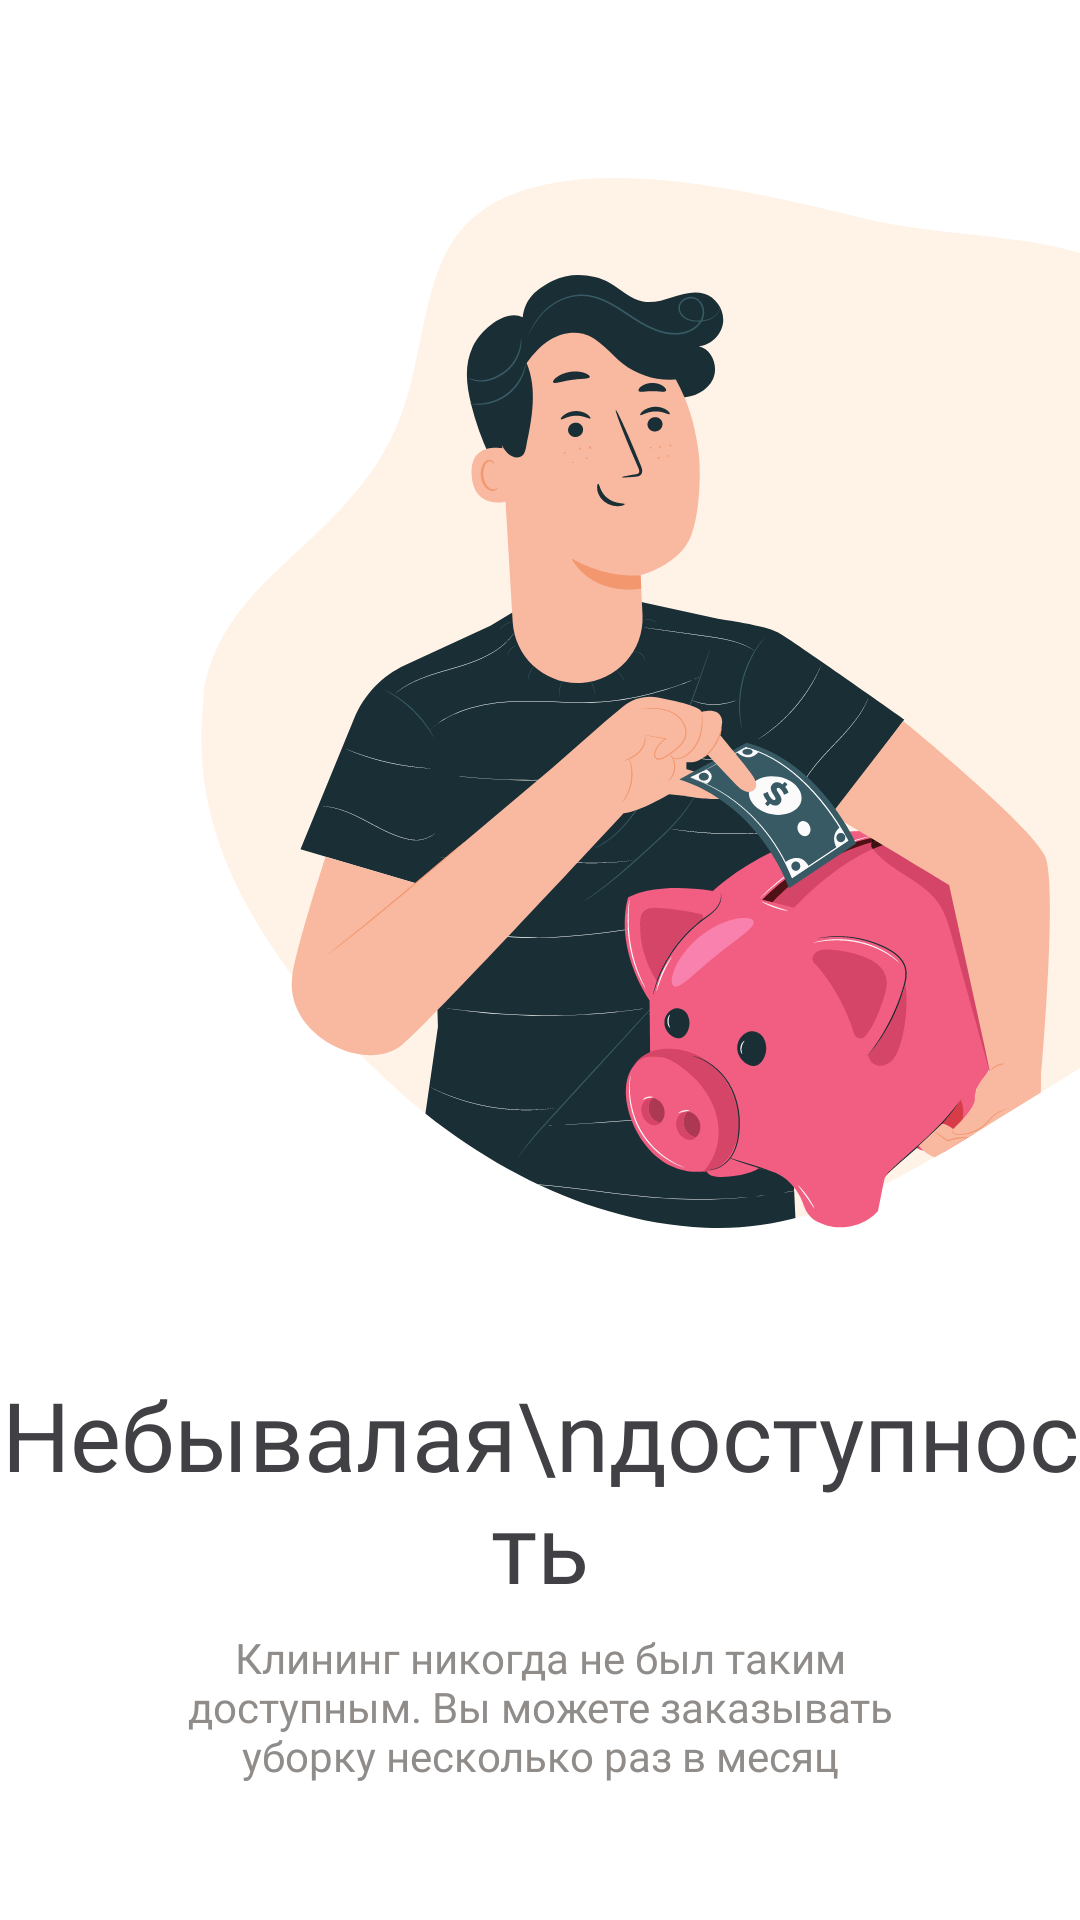

Reconstruct the res/layout file that produces this screen, plus the resources it refers to.
<!-- AndroidManifest.xml: application theme Theme.UPS2 -->
<!-- res/layout/fragment_education_3.xml -->
<?xml version="1.0" encoding="utf-8"?>
<androidx.constraintlayout.widget.ConstraintLayout xmlns:android="http://schemas.android.com/apk/res/android"
    xmlns:app="http://schemas.android.com/apk/res-auto"
    xmlns:tools="http://schemas.android.com/tools"
    android:layout_width="match_parent"
    android:layout_height="match_parent">


    <ImageView
        android:id="@+id/imageView"
        android:layout_width="wrap_content"
        android:layout_height="wrap_content"
        android:src="@drawable/ic_education_3"
        android:layout_marginTop="-30dp"
        app:layout_constraintEnd_toEndOf="parent"
        app:layout_constraintTop_toTopOf="parent" />

    <com.google.android.material.textview.MaterialTextView
        android:id="@+id/materialTextView"
        android:layout_width="wrap_content"
        android:layout_height="wrap_content"
        android:layout_marginTop="-50dp"
        android:fontFamily="@font/montserrat_bold"
        android:text="Небывалая\nдоступность"
        android:textAlignment="center"
        android:textColor="#414145"
        android:textSize="32sp"
        app:layout_constraintEnd_toEndOf="parent"
        app:layout_constraintStart_toStartOf="parent"
        app:layout_constraintTop_toBottomOf="@+id/imageView" />

    <com.google.android.material.textview.MaterialTextView
        android:id="@+id/materialTextView2"
        android:layout_width="match_parent"
        android:layout_height="wrap_content"
        android:layout_marginStart="40dp"
        android:layout_marginTop="6dp"
        android:layout_marginEnd="40dp"
        android:fontFamily="@font/montserrat_medium"
        android:text="Клининг никогда не был таким доступным. Вы можете заказывать уборку несколько раз в месяц"
        android:textAlignment="center"
        android:textColor="#8F8C8A"
        android:textSize="14sp"
        app:layout_constraintEnd_toEndOf="parent"
        app:layout_constraintHorizontal_bias="0.0"
        app:layout_constraintStart_toStartOf="parent"
        app:layout_constraintTop_toBottomOf="@+id/materialTextView" />


    <ImageButton
        android:id="@+id/btn_next_educ_3"
        android:layout_width="wrap_content"
        android:layout_height="wrap_content"
        android:background="#00FFFFFF"
        android:src="@drawable/ic_btn_education_3"
        app:layout_constraintBottom_toBottomOf="parent"
        app:layout_constraintEnd_toEndOf="parent"
        app:layout_constraintStart_toStartOf="parent"
        app:layout_constraintTop_toBottomOf="@+id/materialTextView2" />


</androidx.constraintlayout.widget.ConstraintLayout>
<!-- resources referenced by this layout -->
<resources>
  <!-- drawable ic_education_3: vector/xml drawable (drawable, 80416 chars, omitted) -->
  <style name="Theme.UPS2" parent="Theme.MaterialComponents.DayNight.NoActionBar">
          
          <item name="colorPrimary">#3656F9</item>
          <item name="colorPrimaryVariant">#3656F9</item>
          <item name="colorOnPrimary">@color/white</item>
          
          <item name="colorSecondary">@color/teal_200</item>
          <item name="colorSecondaryVariant">@color/teal_700</item>
          <item name="colorOnSecondary">@color/black</item>
          <item name="android:windowFullscreen">true</item>
          
          <item name="android:statusBarColor" tools:targetApi="l">?attr/colorPrimaryVariant</item>
          
      </style>
  <color name="white">#FFFFFFFF</color>
  <color name="teal_200">#FF03DAC5</color>
  <color name="teal_700">#FF018786</color>
  <color name="black">#FF000000</color>
</resources>
